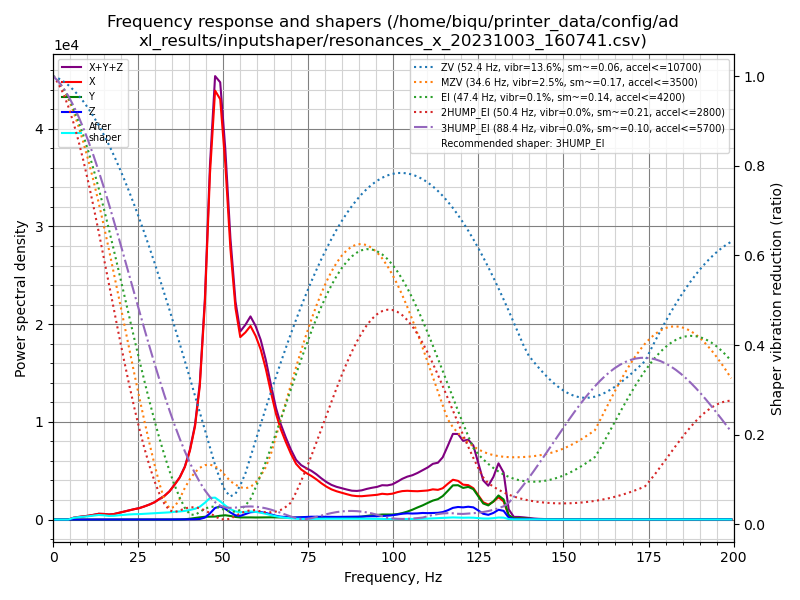

The table this chart was drawn from, first rows:
freq, psd_x, psd_y, psd_z, psd_xyz
0.0, 7.409e+02, 4.187e+01, 3.459e+01, 8.174e+02
1.5, 4.332e+02, 3.741e+01, 3.295e+01, 5.036e+02
3.0, 4.183e+01, 1.990e+01, 1.557e+01, 7.731e+01
4.5, 2.669e+02, 1.906e+01, 1.663e+01, 3.026e+02
6.0, 1.107e+03, 2.111e+01, 1.732e+01, 1.145e+03
7.4, 1.945e+03, 2.462e+01, 1.674e+01, 1.987e+03
8.9, 2.879e+03, 2.531e+01, 1.694e+01, 2.921e+03
10.4, 4.098e+03, 2.939e+01, 1.735e+01, 4.145e+03
11.9, 5.787e+03, 3.712e+01, 1.801e+01, 5.842e+03
13.4, 7.929e+03, 4.999e+01, 1.817e+01, 7.997e+03
14.9, 8.549e+03, 6.564e+01, 1.869e+01, 8.633e+03
16.4, 8.494e+03, 4.376e+01, 1.929e+01, 8.557e+03
17.9, 1.019e+04, 3.647e+01, 1.931e+01, 1.024e+04
19.3, 1.328e+04, 3.426e+01, 1.896e+01, 1.334e+04
20.8, 1.686e+04, 3.255e+01, 2.142e+01, 1.691e+04
22.3, 2.094e+04, 4.599e+01, 2.632e+01, 2.101e+04
23.8, 2.532e+04, 4.001e+01, 3.211e+01, 2.539e+04
25.3, 2.964e+04, 2.849e+01, 3.145e+01, 2.970e+04
26.8, 3.608e+04, 3.979e+01, 3.758e+01, 3.616e+04
28.3, 4.356e+04, 4.724e+01, 5.580e+01, 4.366e+04
29.8, 5.294e+04, 4.276e+01, 9.684e+01, 5.308e+04
31.2, 6.556e+04, 4.958e+01, 1.454e+02, 6.576e+04
32.7, 7.913e+04, 9.049e+01, 1.773e+02, 7.940e+04
34.2, 9.904e+04, 1.525e+02, 2.595e+02, 9.945e+04
35.7, 1.277e+05, 2.045e+02, 4.584e+02, 1.283e+05
37.2, 1.602e+05, 3.237e+02, 7.879e+02, 1.613e+05
38.7, 2.082e+05, 1.097e+03, 1.208e+03, 2.106e+05
40.2, 2.838e+05, 3.413e+03, 1.443e+03, 2.886e+05
41.7, 3.981e+05, 6.744e+03, 1.339e+03, 4.061e+05
43.1, 5.899e+05, 9.846e+03, 2.446e+03, 6.022e+05
44.6, 9.907e+05, 1.260e+04, 8.989e+03, 1.012e+06
46.1, 1.637e+06, 1.338e+04, 2.930e+04, 1.679e+06
47.6, 2.094e+06, 1.461e+04, 5.665e+04, 2.165e+06
49.1, 2.117e+06, 1.918e+04, 6.613e+04, 2.202e+06
50.6, 1.846e+06, 2.228e+04, 5.532e+04, 1.923e+06
52.1, 1.447e+06, 1.904e+04, 3.777e+04, 1.504e+06
53.6, 1.161e+06, 1.428e+04, 2.292e+04, 1.198e+06
55.0, 1.029e+06, 1.184e+04, 2.056e+04, 1.061e+06
56.5, 1.084e+06, 1.248e+04, 3.146e+04, 1.128e+06
58.0, 1.151e+06, 1.282e+04, 4.347e+04, 1.208e+06
59.5, 1.121e+06, 1.264e+04, 4.700e+04, 1.181e+06
61.0, 1.064e+06, 1.338e+04, 4.643e+04, 1.124e+06
62.5, 9.663e+05, 1.442e+04, 4.221e+04, 1.023e+06
64.0, 8.365e+05, 1.464e+04, 3.416e+04, 8.853e+05
65.5, 7.093e+05, 1.428e+04, 2.526e+04, 7.489e+05
66.9, 6.198e+05, 1.421e+04, 1.989e+04, 6.539e+05
68.4, 5.426e+05, 1.414e+04, 1.758e+04, 5.743e+05
69.9, 4.703e+05, 1.386e+04, 1.600e+04, 5.001e+05
71.4, 4.076e+05, 1.392e+04, 1.535e+04, 4.368e+05
72.9, 3.740e+05, 1.540e+04, 1.712e+04, 4.065e+05
74.4, 3.548e+05, 1.719e+04, 1.973e+04, 3.917e+05
75.9, 3.391e+05, 1.814e+04, 2.182e+04, 3.791e+05
77.4, 3.183e+05, 1.770e+04, 2.246e+04, 3.585e+05
78.8, 2.940e+05, 1.699e+04, 2.243e+04, 3.335e+05
80.3, 2.710e+05, 1.618e+04, 2.218e+04, 3.094e+05
81.8, 2.530e+05, 1.554e+04, 2.207e+04, 2.906e+05
83.3, 2.414e+05, 1.542e+04, 2.252e+04, 2.793e+05
84.8, 2.330e+05, 1.592e+04, 2.335e+04, 2.722e+05
86.3, 2.243e+05, 1.697e+04, 2.418e+04, 2.655e+05
87.8, 2.161e+05, 1.866e+04, 2.473e+04, 2.595e+05
... 75 more rows
